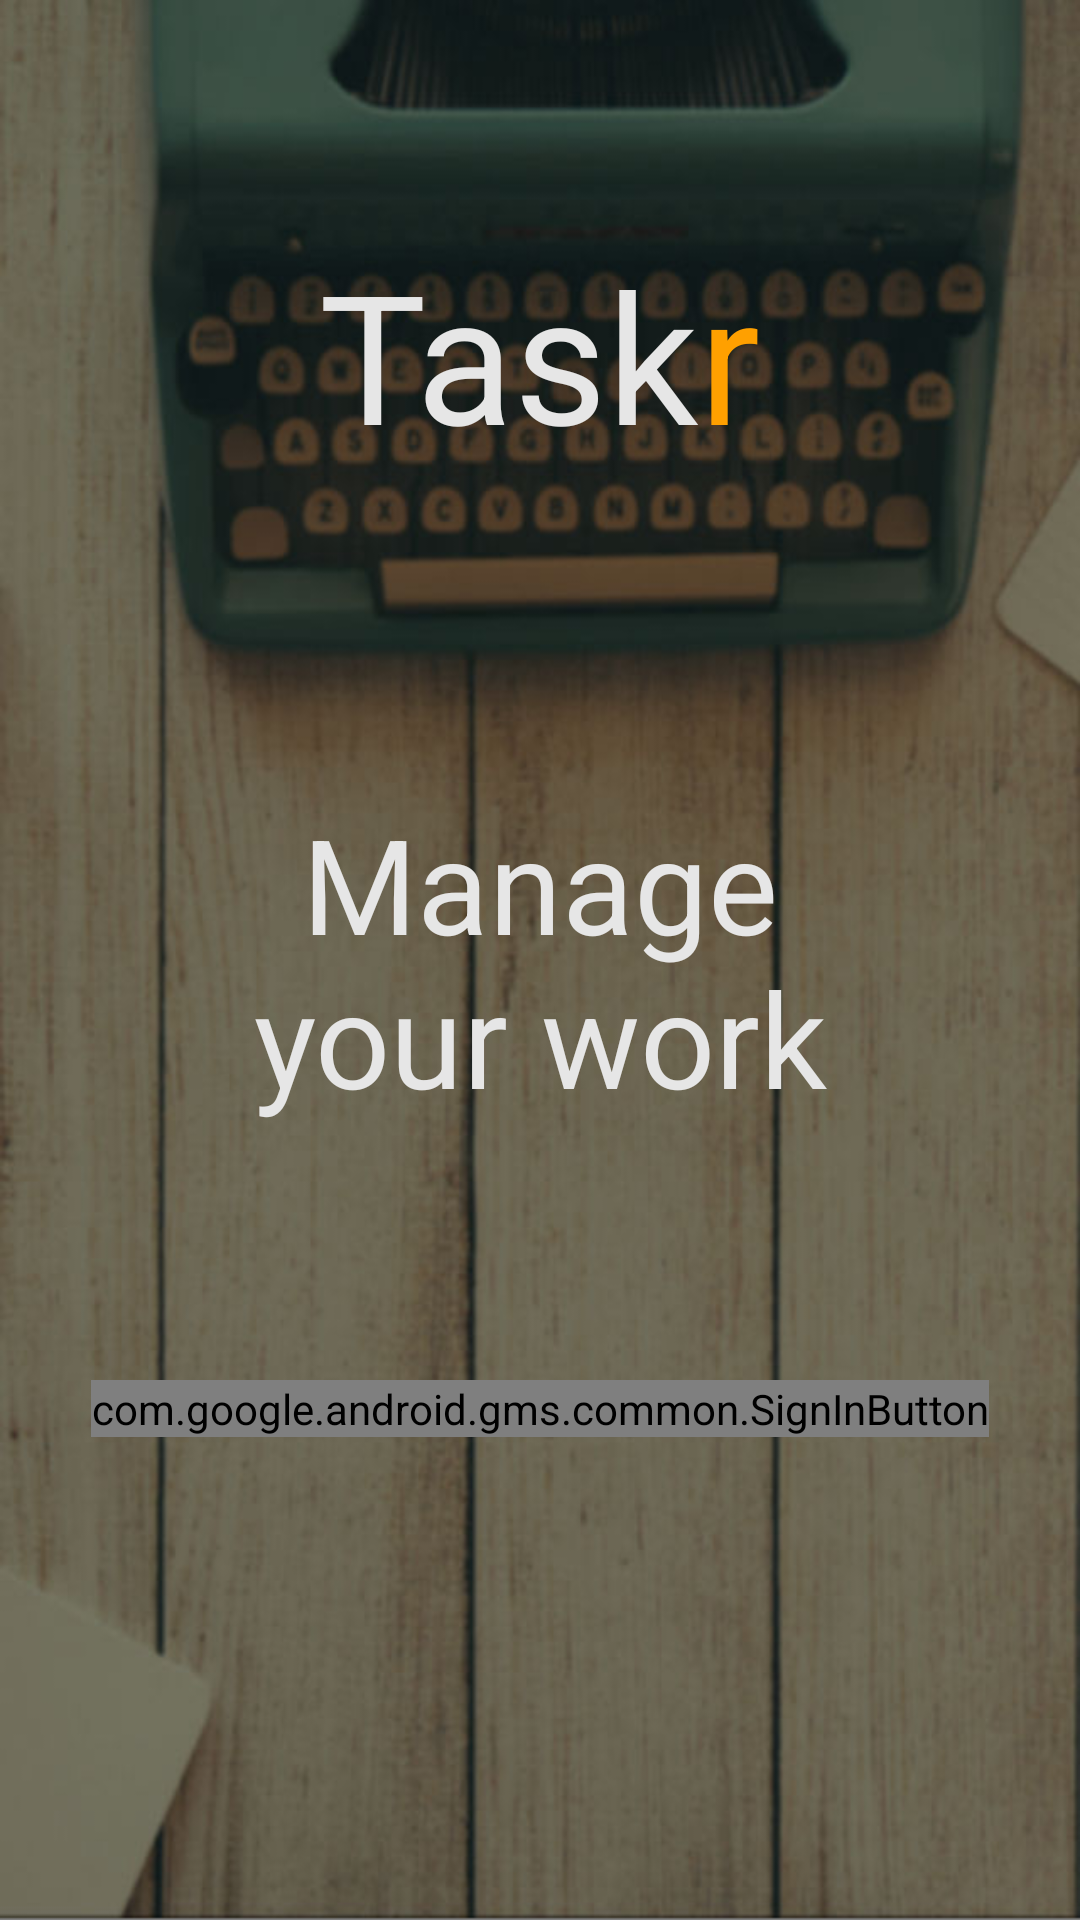

This screen was rendered from an Android layout file. Write that file and the resources it references.
<!-- AndroidManifest.xml: application theme AppTheme -->
<!-- res/layout/activity_sign_in.xml -->
<?xml version="1.0" encoding="utf-8"?>
<RelativeLayout xmlns:android="http://schemas.android.com/apk/res/android"
    xmlns:tools="http://schemas.android.com/tools"
    android:layout_width="fill_parent"
    android:layout_height="fill_parent"
    android:layout_centerHorizontal="true"
    android:background="@drawable/new_bg"
    tools:context="se.rejjd.taskmanager.SignInActivity">

    <RelativeLayout
        android:layout_width="wrap_content"
        android:layout_height="wrap_content"
        android:layout_centerHorizontal="true"
        android:layout_marginTop="78sp">

        <TextView
            android:id="@+id/tv_beginning"
            android:layout_width="wrap_content"
            android:layout_height="wrap_content"
            android:text="@string/task"
            android:textColor="@color/background"
            android:textSize="60sp"/>

        <TextView
            android:id="@+id/tv_end"
            android:layout_width="wrap_content"
            android:layout_height="wrap_content"
            android:layout_toEndOf="@+id/tv_beginning"
            android:text="@string/r"
            android:textColor="@color/primary_orange"
            android:textSize="60sp"/>
    </RelativeLayout>

    <TextView
        android:id="@+id/tv_presentation"
        android:layout_width="230dp"
        android:layout_height="wrap_content"
        android:layout_centerHorizontal="true"
        android:layout_marginTop="230sp"
        android:text="@string/slogan"
        style="@style/normal_text"
        android:lines="2"
        android:textAlignment="center"
        android:textColor="@color/background"
        android:textSize="44sp"/>

    <com.google.android.gms.common.SignInButton
        android:id="@+id/sign_in_button"
        android:layout_width="wrap_content"
        android:layout_height="wrap_content"
        android:layout_centerHorizontal="true"
        android:layout_marginTop="460sp"
        />
</RelativeLayout>
<!-- resources referenced by this layout -->
<resources>
  <color name="background">#E6E6E6</color>
  <color name="primary_orange">#FFA000</color>
  <!-- drawable new_bg: jpg bitmap (drawable, 61843 bytes) -->
  <string name="r">r</string>
  <string name="slogan">Manage your work</string>
  <string name="task">Task</string>
  <style name="normal_text">
          <item name="android:textSize">20sp</item>
          <item name="android:textColor">@color/primary_gray</item>
          <item name="android:layout_centerInParent">true</item>
      </style>
  <style name="AppTheme" parent="Theme.AppCompat.Light.DarkActionBar">
          
          <item name="colorPrimary">@color/primary_orange</item>
          <item name="colorPrimaryDark">@color/orange_dark</item>
          <item name="colorAccent">@color/background</item>
      </style>
  <color name="primary_gray">#979797</color>
  <color name="orange_dark">#C67100</color>
</resources>
